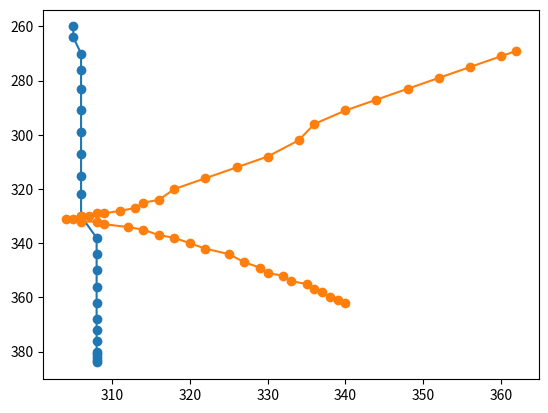

This chart was generated by the following Python code:
#!/usr/bin/env python
# -*- coding: utf-8 -*-

import logging
import json
import matplotlib.pyplot as plt


class HandwrittenData(object):
    """Represents a handwritten symbol."""
    def __init__(self, raw_data_json, formula_id=None):
        self.raw_data_json = raw_data_json
        self.formula_id = formula_id
        assert type(json.loads(self.raw_data_json)) is list, \
            "raw_data_json is not JSON: %r" % self.raw_data_json
        assert len(self.get_pointlist()) >= 1, \
            "The pointlist of formula_id %i is %s" % (self.formula_id,
                                                      self.get_pointlist())

    def get_pointlist(self):
        """Get a list of lists of tuples from JSON raw data string.
           Those lists represent lines with control points.
        """
        try:
            pointlist = json.loads(self.raw_data_json)
        except Exception as inst:
            logging.debug("pointLineList: linelistP")
            logging.debug(self.raw_data_json)
            logging.debug("didn't work")
            raise inst

        if len(pointlist) == 0:
            logging.warning("Pointlist was empty. Search for '" +
                            self.raw_data_json + "' in `wm_raw_draw_data`.")
        return pointlist

    def set_pointlist(self, pointlist):
        assert type(pointlist) is list, \
            "pointlist is not of type list, but %r" % type(pointlist)
        assert len(pointlist) >= 1, \
            "The pointlist of formula_id %i is %s" % (self.formula_id,
                                                      self.get_pointlist())
        self.raw_data_json = json.dumps(pointlist)

    def get_bounding_box(self):
        """ Get the bounding box of a pointlist. """
        pointlist = self.get_pointlist()

        # Initialize bounding box parameters to save values
        minx, maxx = pointlist[0][0]["x"], pointlist[0][0]["x"]
        miny, maxy = pointlist[0][0]["y"], pointlist[0][0]["y"]
        mint, maxt = pointlist[0][0]["time"], pointlist[0][0]["time"]

        # Adjust parameters
        for line in pointlist:
            for p in line:
                minx, maxx = min(minx, p["x"]), max(maxx, p["x"])
                miny, maxy = min(miny, p["y"]), max(maxy, p["y"])
                mint, maxt = min(mint, p["time"]), max(maxt, p["time"])
        return {"minx": minx, "maxx": maxx, "miny": miny, "maxy": maxy,
                "mint": mint, "maxt": maxt}

    def preprocessing(self, algorithms):
        assert type(algorithms) is list
        for algorithm, parameters in algorithms:
            if type(parameters) is dict:
                algorithm(self, **parameters)
            elif type(parameters) is list:
                algorithm(self, *parameters)
            else:
                raise Exception

    def show(self):
        for line in self.get_pointlist():
            xs, ys = [], []
            for p in line:
                xs.append(p['x'])
                ys.append(p['y'])
            plt.plot(xs, ys, '-o')
        plt.gca().invert_yaxis()
        plt.show()

    def __eq__(self, other):
        if isinstance(other, self.__class__):
            return self.__dict__ == other.__dict__
        else:
            return False

    def __ne__(self, other):
        return not self.__eq__(other)

if __name__ == '__main__':
    a = HandwrittenData('[[{"x":305,"y":260,"time":35},'
                        '{"x":305,"y":264,"time":43},'
                        '{"x":306,"y":270,"time":52},'
                        '{"x":306,"y":276,"time":59},'
                        '{"x":306,"y":283,"time":67},'
                        '{"x":306,"y":291,"time":75},'
                        '{"x":306,"y":299,"time":83},'
                        '{"x":306,"y":307,"time":91},'
                        '{"x":306,"y":315,"time":99},'
                        '{"x":306,"y":322,"time":107},'
                        '{"x":306,"y":330,"time":115},'
                        '{"x":308,"y":338,"time":123},'
                        '{"x":308,"y":344,"time":132},'
                        '{"x":308,"y":350,"time":140},'
                        '{"x":308,"y":356,"time":149},'
                        '{"x":308,"y":362,"time":156},'
                        '{"x":308,"y":368,"time":164},'
                        '{"x":308,"y":372,"time":172},'
                        '{"x":308,"y":376,"time":180},'
                        '{"x":308,"y":380,"time":187},'
                        '{"x":308,"y":381,"time":196},'
                        '{"x":308,"y":382,"time":205},'
                        '{"x":308,"y":383,"time":212},'
                        '{"x":308,"y":384,"time":219}],'
                        '[{"x":362,"y":269,"time":6},'
                        '{"x":360,"y":271,"time":11},'
                        '{"x":356,"y":275,"time":19},'
                        '{"x":352,"y":279,"time":27},'
                        '{"x":348,"y":283,"time":35},'
                        '{"x":344,"y":287,"time":43},'
                        '{"x":340,"y":291,"time":51},'
                        '{"x":336,"y":296,"time":59},'
                        '{"x":334,"y":302,"time":67},'
                        '{"x":330,"y":308,"time":75},{"x":326,"y":312,"time":83},{"x":322,"y":316,"time":91},{"x":318,"y":320,"time":99},{"x":316,"y":324,"time":107},{"x":314,"y":325,"time":115},{"x":313,"y":327,"time":123},{"x":311,"y":328,"time":131},{"x":309,"y":329,"time":139},{"x":308,"y":329,"time":147},{"x":307,"y":330,"time":155},{"x":306,"y":330,"time":172},{"x":306,"y":331,"time":180},{"x":305,"y":331,"time":188},{"x":304,"y":331,"time":203},{"x":306,"y":332,"time":325},{"x":308,"y":332,"time":333},{"x":309,"y":333,"time":339},{"x":312,"y":334,"time":347},{"x":314,"y":335,"time":355},{"x":316,"y":337,"time":363},{"x":318,"y":338,"time":372},{"x":320,"y":340,"time":379},{"x":322,"y":342,"time":387},{"x":325,"y":344,"time":396},{"x":327,"y":347,"time":403},{"x":329,"y":349,"time":411},{"x":330,"y":351,"time":419},{"x":332,"y":352,"time":427},{"x":333,"y":354,"time":435},{"x":335,"y":355,"time":443},{"x":336,"y":357,"time":451},{"x":337,"y":358,"time":459},{"x":338,"y":360,"time":468},{"x":339,"y":361,"time":476},{"x":340,"y":362,"time":484}]]')
    a.show()
